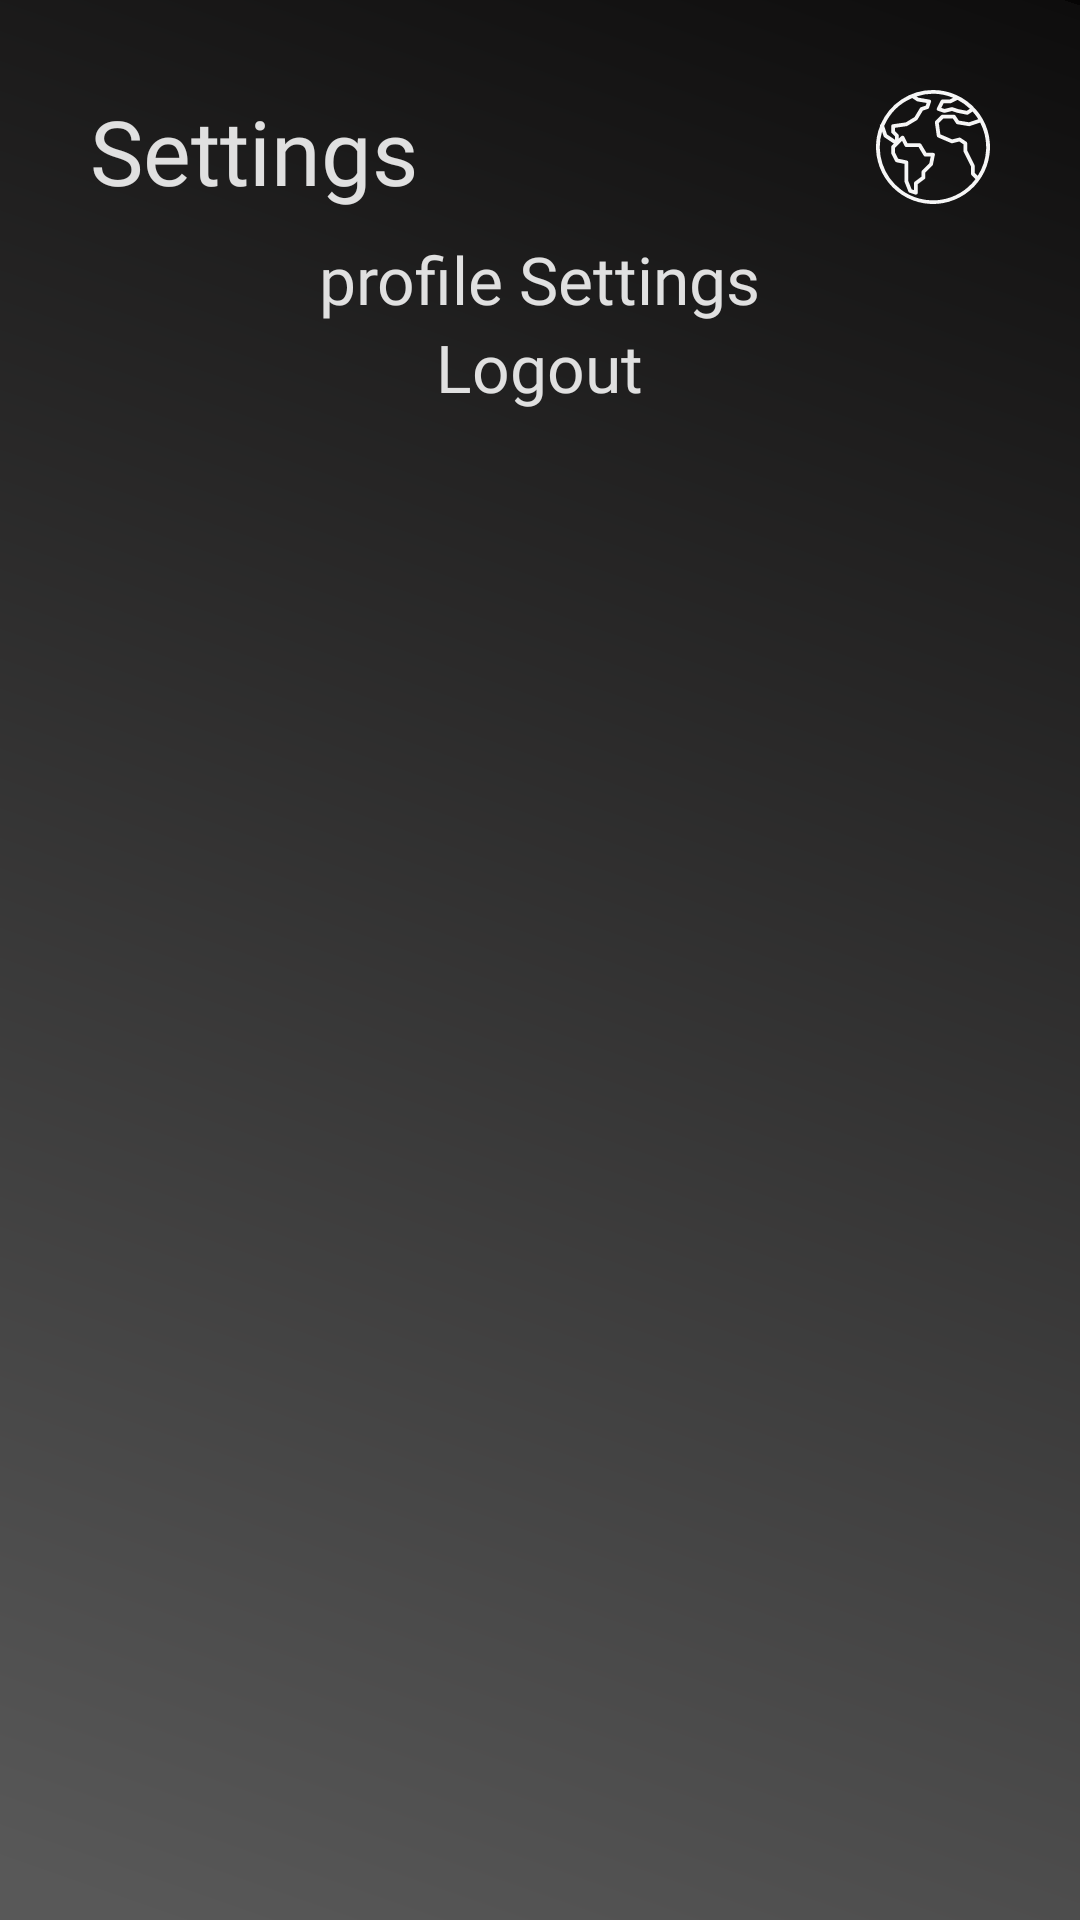

Here is an Android app screen rendered from its layout file. Give the layout XML and the strings, colors and styles it references.
<!-- AndroidManifest.xml: application theme Theme.MiniWorld -->
<!-- res/layout/activity_options.xml -->
<?xml version="1.0" encoding="utf-8"?>
<LinearLayout xmlns:android="http://schemas.android.com/apk/res/android"
    xmlns:app="http://schemas.android.com/apk/res-auto"
    xmlns:tools="http://schemas.android.com/tools"
    android:layout_width="match_parent"
    android:layout_height="match_parent"
    android:background="@drawable/ic_bg"
    android:orientation="vertical"
    tools:context=".Options">

    <FrameLayout
        android:layout_width="match_parent"
        android:layout_height="wrap_content"
        android:layout_marginStart="30dp"
        android:layout_marginLeft="30dp"
        android:layout_marginTop="30dp"
        android:layout_marginEnd="30dp"
        android:layout_marginRight="30dp">

        <TextView
            android:id="@+id/logoutTemporary"
            android:layout_width="wrap_content"
            android:layout_height="wrap_content"
            android:fontFamily="@font/poppins_bold"
            android:text="Settings"
            android:textColor="@color/textgray"
            android:textSize="30sp" />

        <ImageView
            android:id="@+id/logoMainPage"
            android:layout_width="wrap_content"
            android:layout_height="wrap_content"
            android:layout_gravity="right"
            android:src="@drawable/ic_worldwide__1_" />

    </FrameLayout>
    <LinearLayout
        android:layout_width="match_parent"
        android:layout_height="wrap_content"
        android:orientation="vertical"
        android:layout_marginTop="8dp"
        >

        <TextView
            android:id="@+id/profileSettings"
            android:layout_width="wrap_content"
            android:layout_height="wrap_content"
            android:text="profile Settings"
            android:textColor="@color/textgray"
            android:fontFamily="@font/poppins_light"
            android:layout_gravity="center"
            android:textSize="22sp" />
        <TextView
            android:id="@+id/logout"
            android:layout_width="wrap_content"
            android:layout_height="wrap_content"
            android:text="Logout"
            android:textColor="@color/textgray"
            android:fontFamily="@font/poppins_light"
            android:layout_gravity="center"
            android:textSize="22sp" />



    </LinearLayout>

</LinearLayout>
<!-- resources referenced by this layout -->
<resources>
  <color name="textgray">#E0E0E0</color>
  <!-- drawable ic_bg (drawable) -->
  <vector xmlns:android="http://schemas.android.com/apk/res/android"
      xmlns:aapt="http://schemas.android.com/aapt"
      android:width="417dp"
      android:height="926dp"
      android:viewportWidth="417"
      android:viewportHeight="926">
    <group>
      <clip-path
          android:pathData="M0,0h417v926h-417z"/>
      <path
          android:pathData="M0,0h417v926h-417z">
        <aapt:attr name="android:fillColor">
          <gradient 
              android:startY="0"
              android:startX="410.745"
              android:endY="907.48"
              android:endX="13.761"
              android:type="linear">
            <item android:offset="0" android:color="#FF060505"/>
            <item android:offset="0" android:color="#FF0E0D0D"/>
            <item android:offset="1" android:color="#FF585858"/>
          </gradient>
        </aapt:attr>
      </path>
    </group>
  </vector>
  <!-- drawable ic_worldwide__1_: vector/xml drawable (drawable, 3218 chars, omitted) -->
  <style name="Theme.MiniWorld" parent="Theme.MaterialComponents.DayNight.DarkActionBar">
          <item name="android:windowFullscreen">true</item>
          
          <item name="colorPrimary">@color/purple_500</item>
          <item name="colorPrimaryVariant">@color/purple_700</item>
          <item name="colorOnPrimary">@color/white</item>
          
          <item name="colorSecondary">@color/teal_200</item>
          <item name="colorSecondaryVariant">@color/teal_700</item>
          <item name="colorOnSecondary">@color/black</item>
          
          <item name="android:statusBarColor" tools:targetApi="l">?attr/colorPrimaryVariant</item>
          
      </style>
  <color name="purple_500">#FF6200EE</color>
  <color name="purple_700">#FF3700B3</color>
  <color name="white">#FFFFFFFF</color>
  <color name="teal_200">#FF03DAC5</color>
  <color name="teal_700">#FF018786</color>
  <color name="black">#FF000000</color>
</resources>
